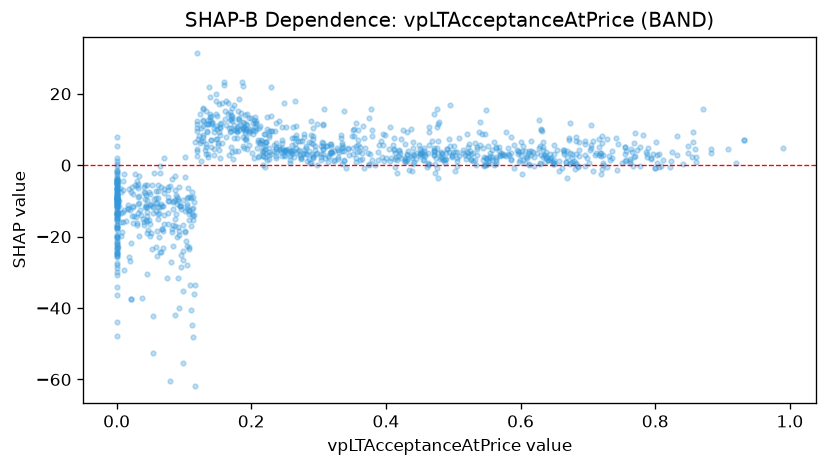

Values plotted in this chart, from the file beside it:
feature_value, shap_value
0.629, 0.3988
0.509, 7.709
0.23, 13.81
0.23, 21.94
0.373, 3.274
0.476, -0.9178
0.132, 5.808
0.084, -12.2
0.104, -10.76
0.061, -7.191
0.088, -13.79
0.532, 6.227
0.12, 9.621
0.413, -0.4642
0.286, 1.818
0.312, 5.253
0.242, 4.412
0.117, 6.543
0.161, 15.05
0.573, 2.727
0.226, 2.729
0.258, 2.539
0.376, 3.174
0.417, -2.13
0.719, -2.348
0.285, 6.428
0.707, -1.527
0.72, 2.615
0.8, -0.8317
0.8, -0.8875
0.801, 6.543
0.606, 3.902
0.719, 3.483
0.989, 4.813
0.289, 12.41
0.505, 2.087
0.517, 2.883
0.521, 3.638
0.291, 7.404
0.291, 2.393
0.535, 2.851
0.388, 1.453
0.126, 6.904
0.431, 1.037
0.596, 3.028
0.109, -8.822
0.138, 13.56
0.132, 5.197
0.187, 7.913
0.09, -20.2
0.104, -22.72
0.311, 5.371
0.018, -6.725
0.128, 8.398
0.139, 12.72
0.236, 4.563
0.234, 3.955
0.26, 7.632
0.227, 7.897
0.113, -15.44
... 1,055 more rows
